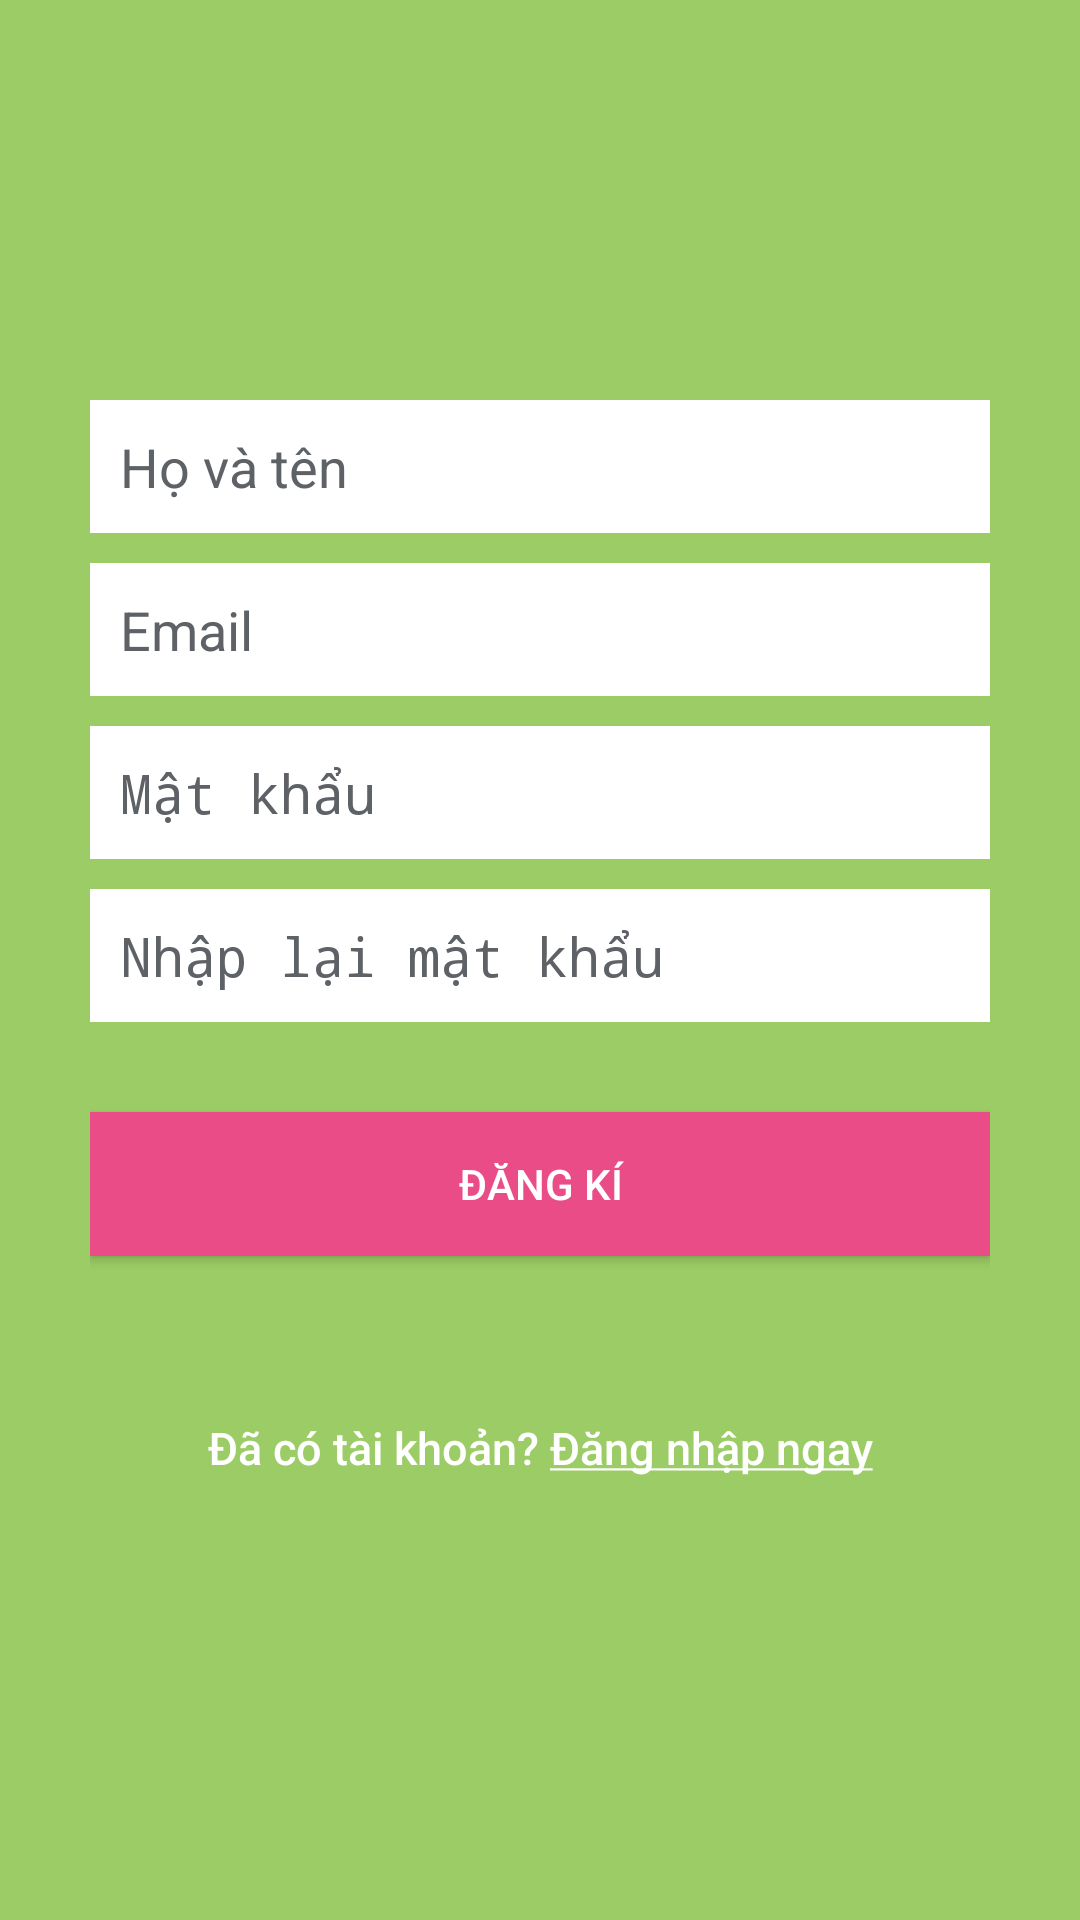

Produce the Android XML layout that renders to this screen, including the resource entries it uses.
<!-- AndroidManifest.xml: application theme AppTheme -->
<!-- res/layout/activity_register.xml -->
<?xml version="1.0" encoding="utf-8"?>
<LinearLayout xmlns:android="http://schemas.android.com/apk/res/android"
    android:layout_width="fill_parent"
    android:layout_height="fill_parent"
    android:background="@color/bg_register"
    android:gravity="center"
    android:orientation="vertical"
    android:padding="10dp" >

    <LinearLayout
        android:layout_width="fill_parent"
        android:layout_height="wrap_content"
        android:layout_gravity="center"
        android:orientation="vertical"
        android:paddingLeft="20dp"
        android:paddingRight="20dp" >

        <EditText
            android:id="@+id/name"
            android:layout_width="fill_parent"
            android:layout_height="wrap_content"
            android:layout_marginBottom="10dp"
            android:background="@android:color/white"
            android:hint="@string/hint_name"
            android:padding="10dp"
            android:singleLine="true"
            android:inputType="textCapWords"
            android:textColor="@color/input_register"
            android:textColorHint="@color/input_register_hint" />

        <EditText
            android:id="@+id/email"
            android:layout_width="fill_parent"
            android:layout_height="wrap_content"
            android:layout_marginBottom="10dp"
            android:background="@android:color/white"
            android:hint="@string/hint_email"
            android:inputType="textEmailAddress"
            android:padding="10dp"
            android:singleLine="true"
            android:textColor="@color/input_register"
            android:textColorHint="@color/input_register_hint" />

        <EditText
            android:id="@+id/password"
            android:layout_width="fill_parent"
            android:layout_height="wrap_content"
            android:layout_marginBottom="10dp"
            android:background="@android:color/white"
            android:hint="@string/hint_password"
            android:inputType="textPassword"
            android:padding="10dp"
            android:singleLine="true"
            android:textColor="@color/input_register"
            android:textColorHint="@color/input_register_hint" />

        <EditText
            android:id="@+id/edt_repassword"
            android:layout_width="fill_parent"
            android:layout_height="wrap_content"
            android:layout_marginBottom="10dp"
            android:background="@android:color/white"
            android:hint="@string/hint_repassword"
            android:inputType="textPassword"
            android:padding="10dp"
            android:singleLine="true"
            android:textColor="@color/input_register"
            android:textColorHint="@color/input_register_hint" />

        

        <Button
            android:id="@+id/btnRegister"
            android:layout_width="fill_parent"
            android:layout_height="wrap_content"
            android:layout_marginTop="20dip"
            android:background="#ea4c88"
            android:text="@string/btn_register"
            android:textColor="@color/white" />

        

        <Button
            android:id="@+id/btn_backlogin"
            android:layout_width="fill_parent"
            android:layout_height="wrap_content"
            android:layout_marginTop="40dip"
            android:background="@null"
            android:text="@string/btn_link_to_login"
            android:textAllCaps="false"
            android:textColor="@color/white"
            android:textSize="15dp" />
    </LinearLayout>

</LinearLayout>
<!-- resources referenced by this layout -->
<resources>
  <color name="bg_register">#9ccc65</color>
  <color name="input_register">#888888</color>
  <color name="input_register_hint">#5e6266</color>
  <color name="white">#ffffff</color>
  <string name="btn_link_to_login">Đã có tài khoản? <u>Đăng nhập ngay</u></string>
  <string name="btn_register">Đăng kí</string>
  <string name="hint_email">Email</string>
  <string name="hint_name">Họ và tên</string>
  <string name="hint_password">Mật khẩu</string>
  <string name="hint_repassword">Nhập lại mật khẩu</string>
  <style name="AppTheme" parent="Theme.AppCompat.Light.NoActionBar">
          
          <item name="colorPrimary">@color/blue500</item>
          <item name="colorPrimaryDark">@color/blue800</item>
          <item name="colorAccent">@color/bluea200</item>
      </style>
  <color name="blue500">#2196F3</color>
  <color name="blue800">#1565C0</color>
      //One color accent new
  <color name="bluea200">#448AFF</color>
</resources>
